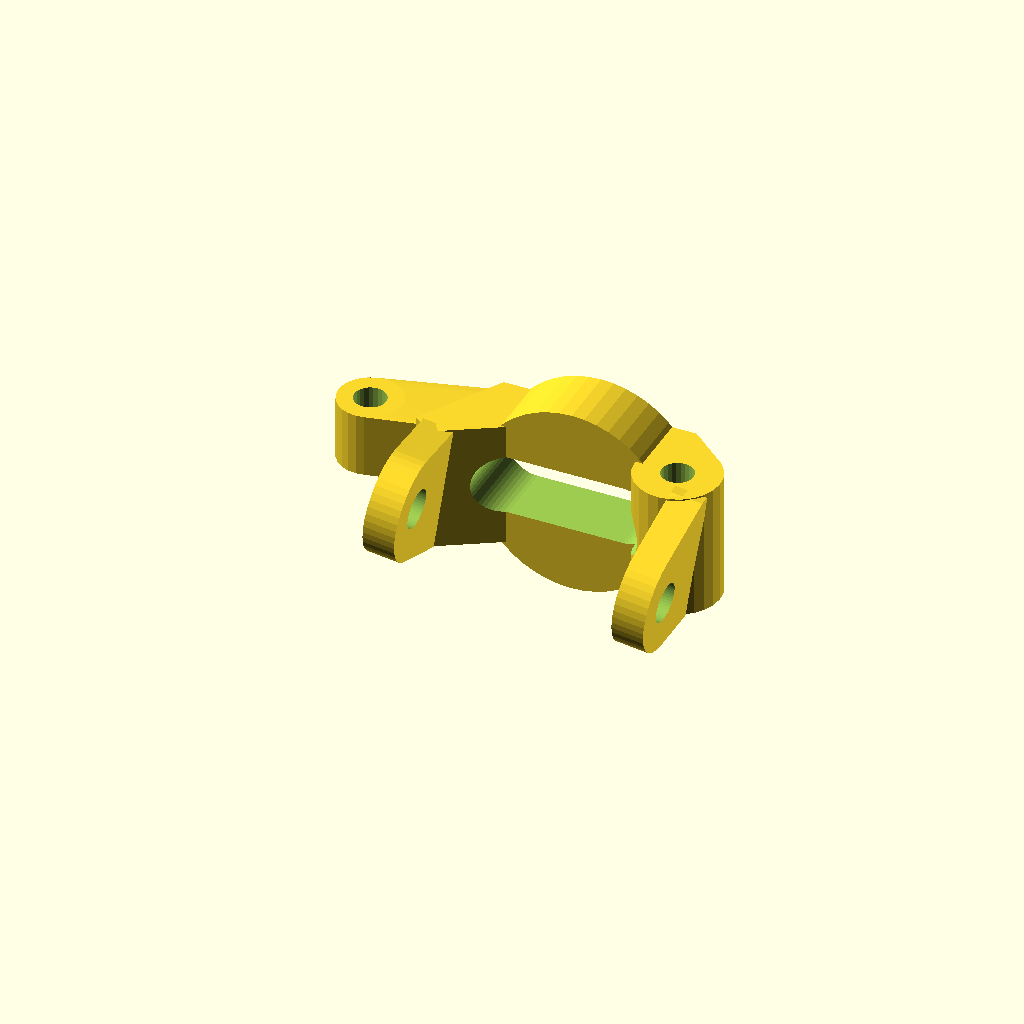
Cell 1: rendered with the file's own defaults.
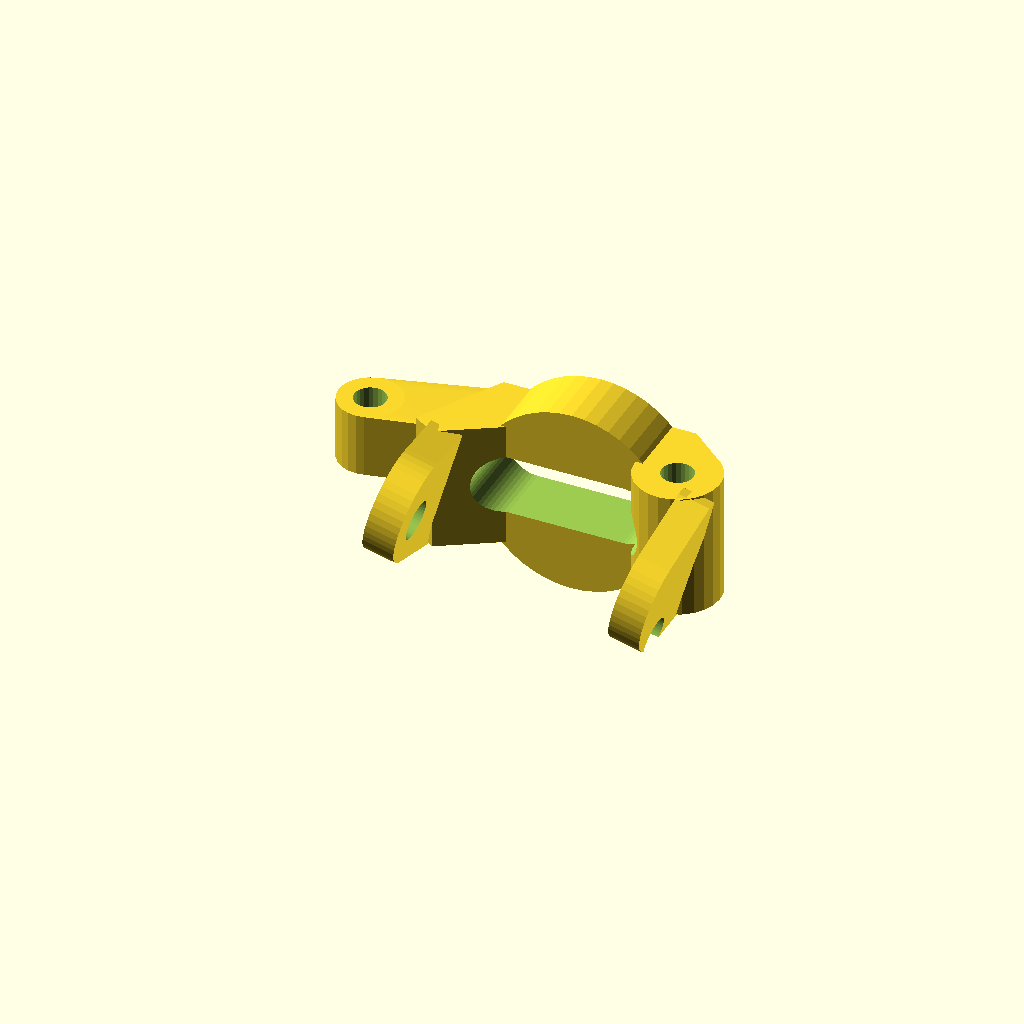
Cell 2: the same model with anguloenduda = 14.
One fixed orthographic camera (rotation 55°, 0°, 25°; colour scheme Cornfield) for every cell.
Source of the model, nico.scad:
$fn=48;
anguloenduda=7;
difference(){
    union(){
        hull(){
            cylinder(r=4,h=12,$fn=24);
            translate([-4,2,0])cube([3,4,12]);
        }
        translate([-29,0,6-0.7])
        hull(){
            cylinder(r=3,h=6,$fn=24);

            translate([-20.2+29,0,5-(6-0.7)])cube([3,6,6]);
        }

        translate([-10,6,6])rotate([90,0,0])cylinder(r=18/2,h=6);

        translate([0,-8,0]){
            translate([1.5,0,6])
            rotate([0,anguloenduda,0])
            translate([-1.5,0,-6])
            hull(){
                translate([0,5,0])cube([3,1,12]);
                rotate([90,0,-90])translate([0,5,-3])cylinder(r=10/2,h=3);
            }
        }
        translate([-26.8+3,-8,0]){
            translate([1.5,0,6])
            rotate([0,anguloenduda,0])
            translate([-1.5,0,-6])
            hull(){
                translate([0,5,0])cube([3,1,12]);
                rotate([90,0,-90])translate([0,7.5,-3])cylinder(r=10/2,h=3);
            }
        }

        hull(){
            translate([-23.8,-2,0])rotate([0,0,-30])cube([2.5,9.2,12]);
            translate([-19.2,0,0])cube([3,6,12]);
        }
    }
    translate([0,0,-2])cylinder(r=1.5,h=15,$fn=24);
    translate([-29,0,-2])cylinder(r=1.5,h=15,$fn=24);
    translate([-14-2,8,6]){
        rotate([90,0,0])
        hull(){
            cylinder(r=5.7/2,h=20);
            translate([16.5-5.7,0,0])cylinder(r=5.7/2,h=20);
        }
    }
    translate([-30,-11.15+2.5,5.77+3])rotate([0,90+anguloenduda,0])cylinder(r=3.7/2,h=50);
}
Parameter table extracted from the source (name, type, default, range or options):
anguloenduda: number, default 7
